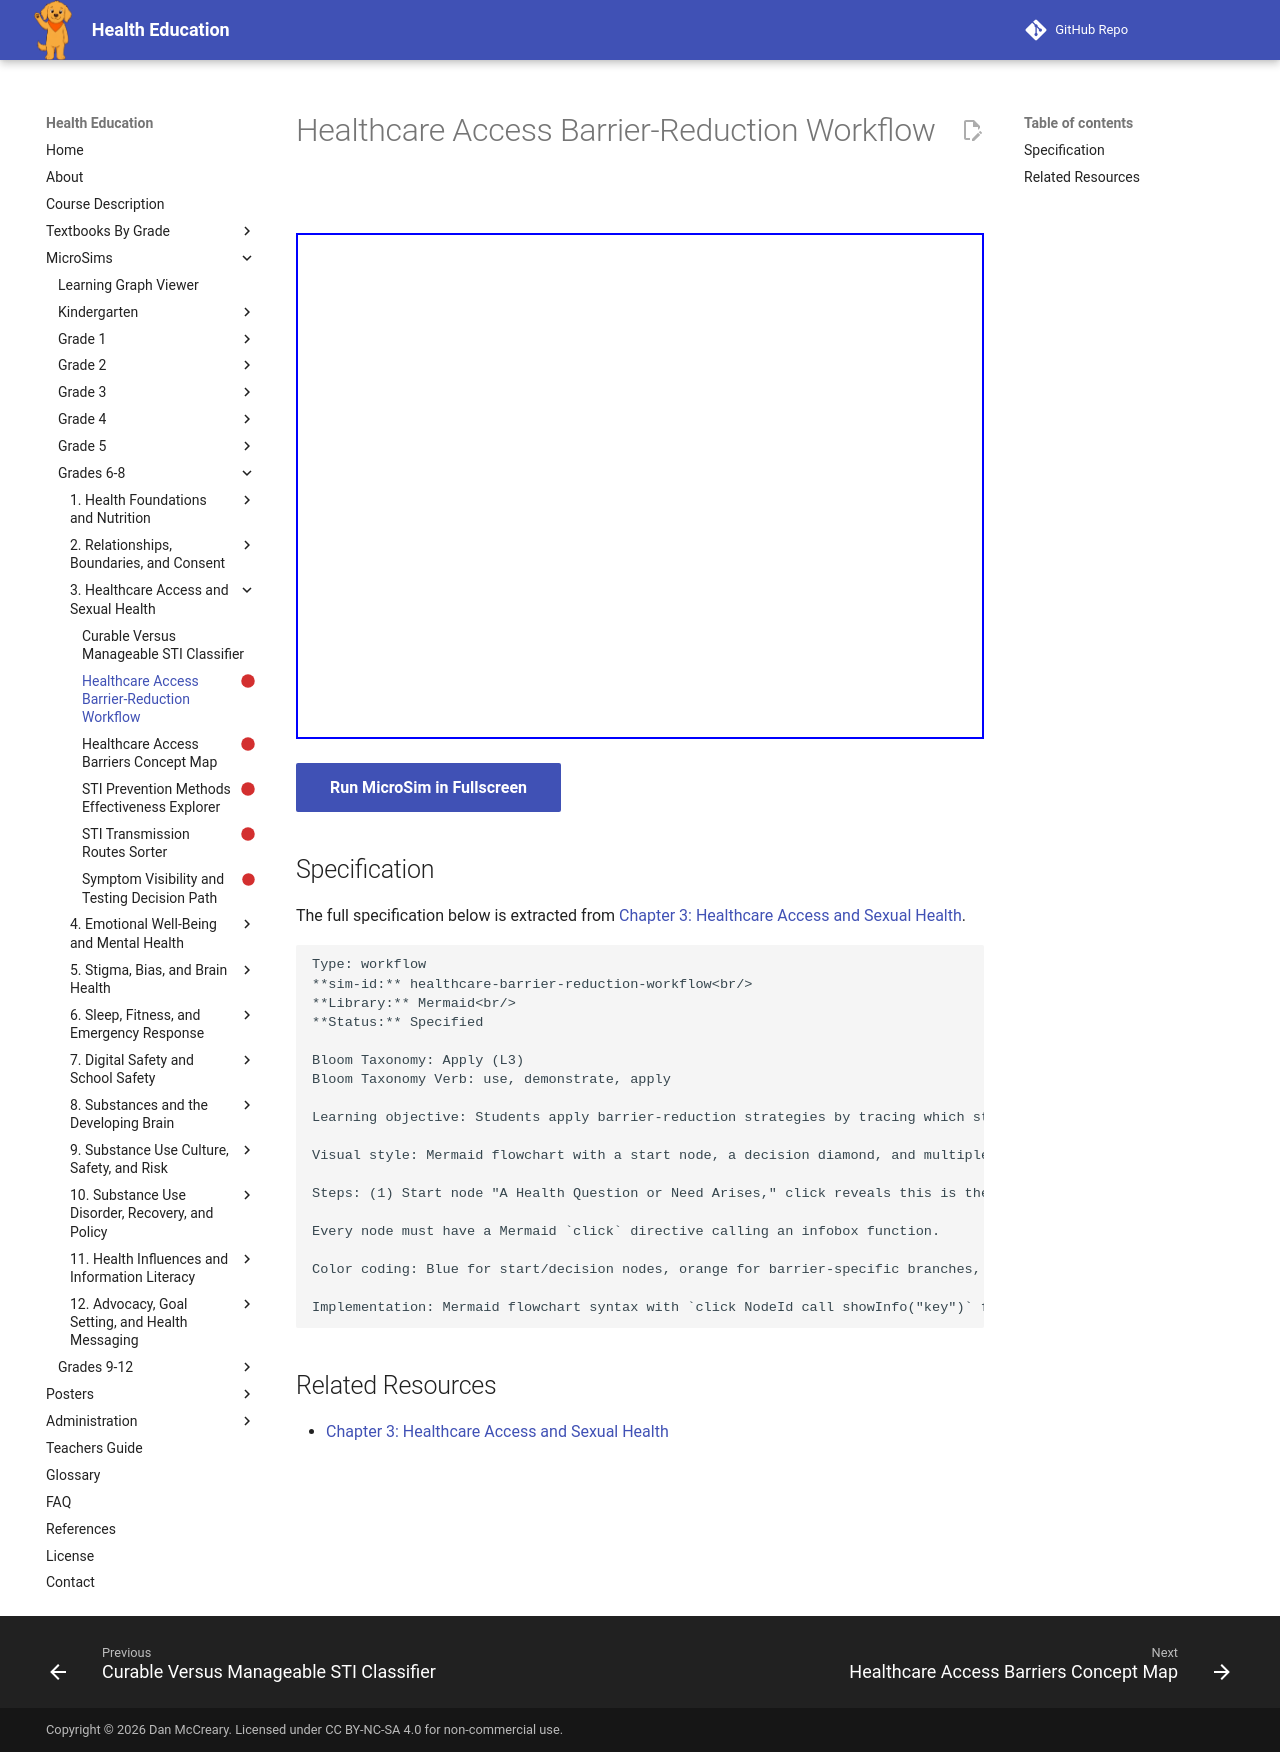

repository: dmccreary/health-education · page: sims/healthcare-barrier-reduction-workflow/index.html · generator: mkdocs

---
title: Healthcare Access Barrier-Reduction Workflow
description: Students apply barrier-reduction strategies by tracing which strategy addresses a given barrier, moving from an identified obstacle to a concrete next step.
status: scaffold
library: Mermaid
bloom_level: Apply (L3)
---

# Healthcare Access Barrier-Reduction Workflow



<iframe src="main.html" width="100%" height="506px"></iframe>

[Run MicroSim in Fullscreen](main.html){ .md-button .md-button--primary }

## Specification

The full specification below is extracted from
[Chapter 3: Healthcare Access and Sexual Health](../../bands/grade-6-8/chapters/03-healthcare-access-and-sexual-health/index.md).

```text
Type: workflow
**sim-id:** healthcare-barrier-reduction-workflow<br/>
**Library:** Mermaid<br/>
**Status:** Specified

Bloom Taxonomy: Apply (L3)
Bloom Taxonomy Verb: use, demonstrate, apply

Learning objective: Students apply barrier-reduction strategies by tracing which strategy addresses a given barrier, moving from an identified obstacle to a concrete next step.

Visual style: Mermaid flowchart with a start node, a decision diamond, and multiple strategy branches converging on one end node

Steps: (1) Start node "A Health Question or Need Arises," click reveals this is the starting point for any student; (2) decision diamond "What's Getting in the Way?", click reveals naming the specific barrier is the first step toward addressing it; (3) branch nodes: "Cost/Transportation" → click reveals "use school health services or ask a trusted adult for logistics help"; "Fear/Stigma" → click reveals "practice naming the need out loud, or start with a confidential service"; "Not Knowing Where to Start" → click reveals "learn your rights and identify a community clinic in advance"; (4) shared end node "Care Is Accessed," click reveals that combining strategies is often more effective than relying on just one.

Every node must have a Mermaid `click` directive calling an infobox function.

Color coding: Blue for start/decision nodes, orange for barrier-specific branches, green for the shared end node

Implementation: Mermaid flowchart syntax with `click NodeId call showInfo("key")` for every node; infobox text in a JS lookup object.
```

## Related Resources

- [Chapter 3: Healthcare Access and Sexual Health](../../bands/grade-6-8/chapters/03-healthcare-access-and-sexual-health/index.md)
